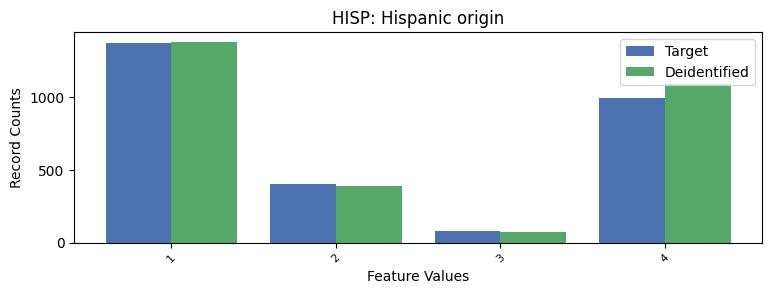

Data behind this chart, as committed beside it:
HISP, HISP, count_target, count_deidentified
0, 0, 24400, 24330
1, 1, 1374, 1378
2, 2, 405, 387
3, 3, 82, 70
4, 4, 992, 1088
